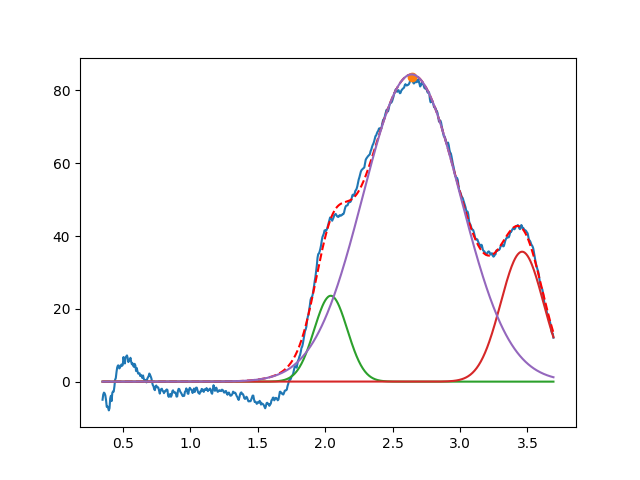

Values plotted in this chart, from the file beside it:
2.041733346650608905e+00, 2.358982674039313920e+01, 2.890956522753792002e-01, 9.999999999999998890e-01
3.460450570315923180e+00, 3.568992511948861335e+01, 3.733727575128859555e-01, 9.999999999999998890e-01
2.641515858390482308e+00, 8.440049178333271129e+01, 8.493824346752877341e-01, 9.999999999999998890e-01
